Dataset: bwcracks (GitHub, seoho926/art-forgery-craquelure). Classes: Dutch, Flemish.

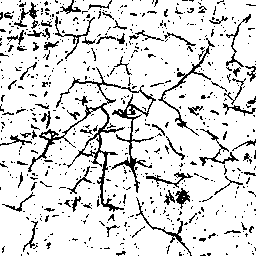
Label: Flemish

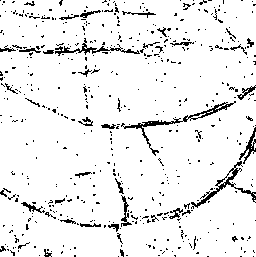
Label: Dutch

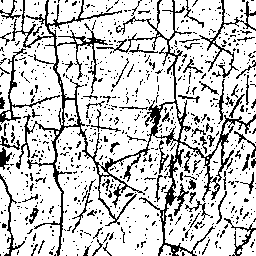
Label: Dutch

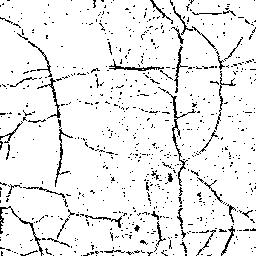
Label: Flemish

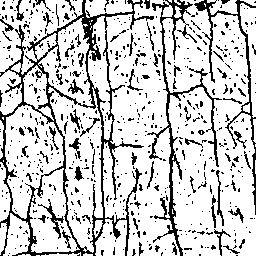
Label: Dutch

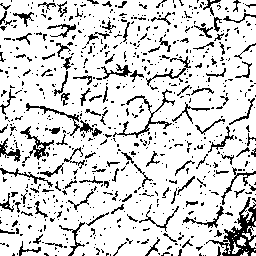
Label: Flemish
